Run: headless pygame with SDL's dummy video driver; simulated clock (each Clock.tick advances the game by its frame time, no real sleeping); random seed 0; keys injected as events and as key.get_pressed() state; no mouse input.
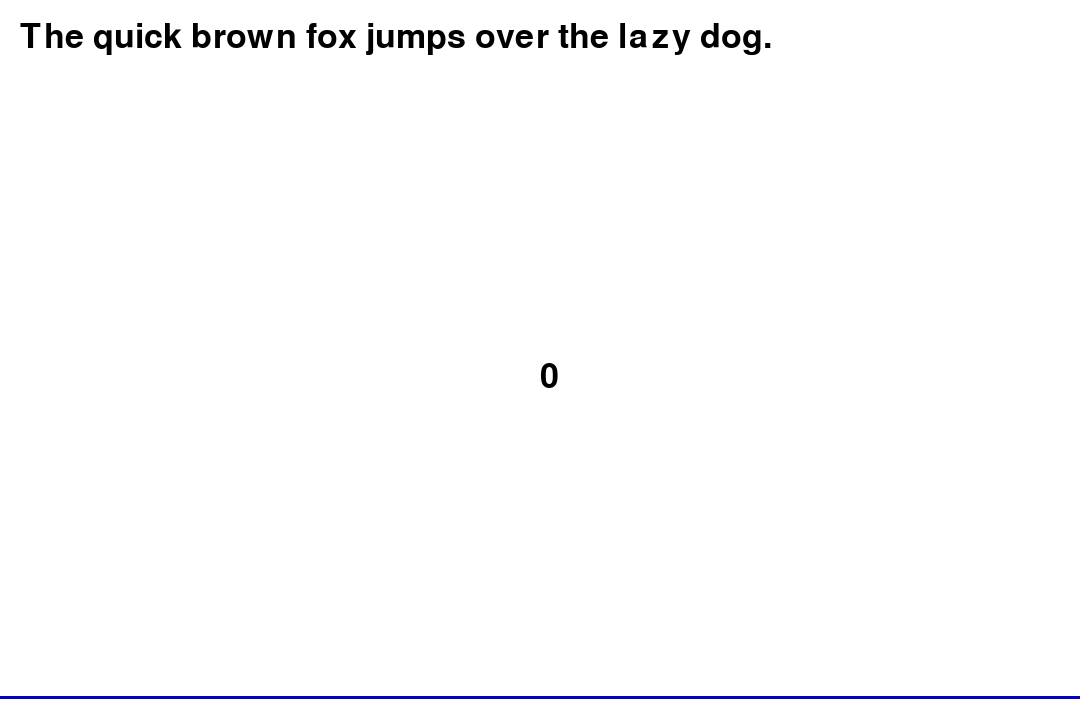
Frame 1 of 4 · flips 1–60 · no input
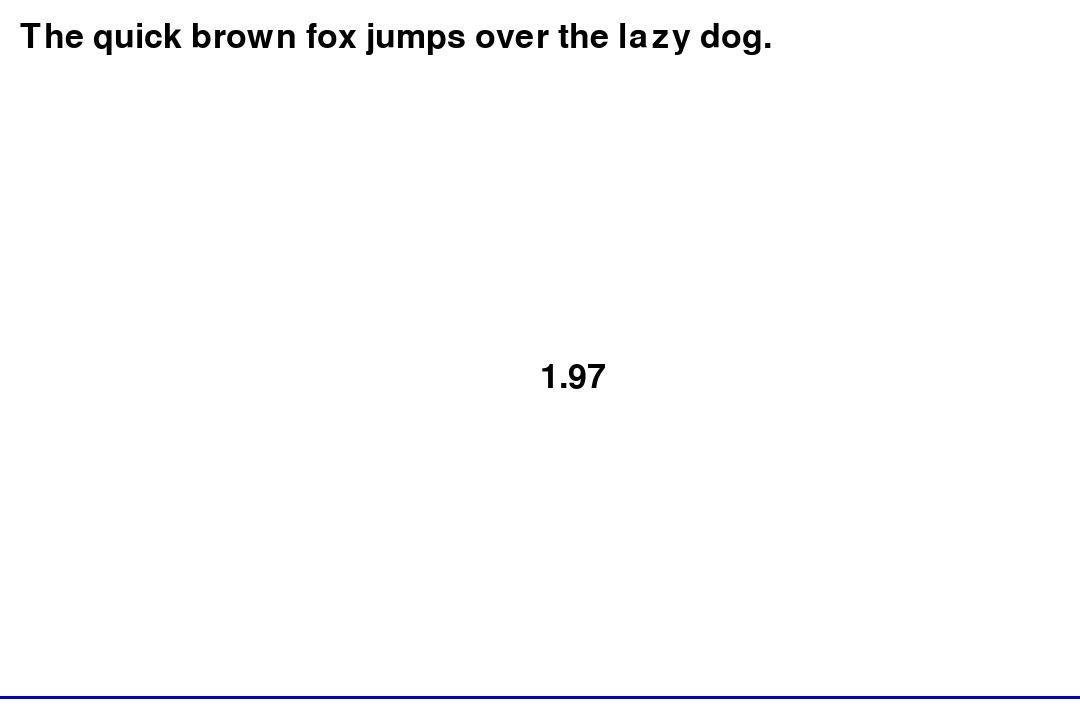
Frame 2 of 4 · flips 61–180 · tapped SPACE, RETURN · held RIGHT (→), D
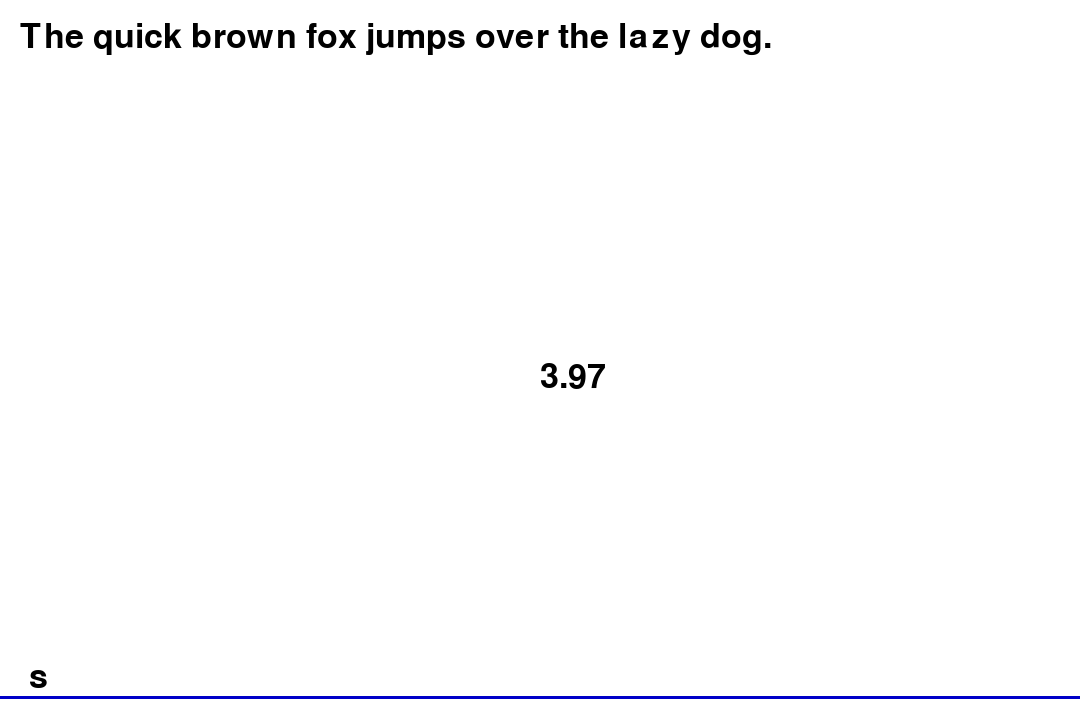
Frame 3 of 4 · flips 181–300 · held DOWN (↓), S
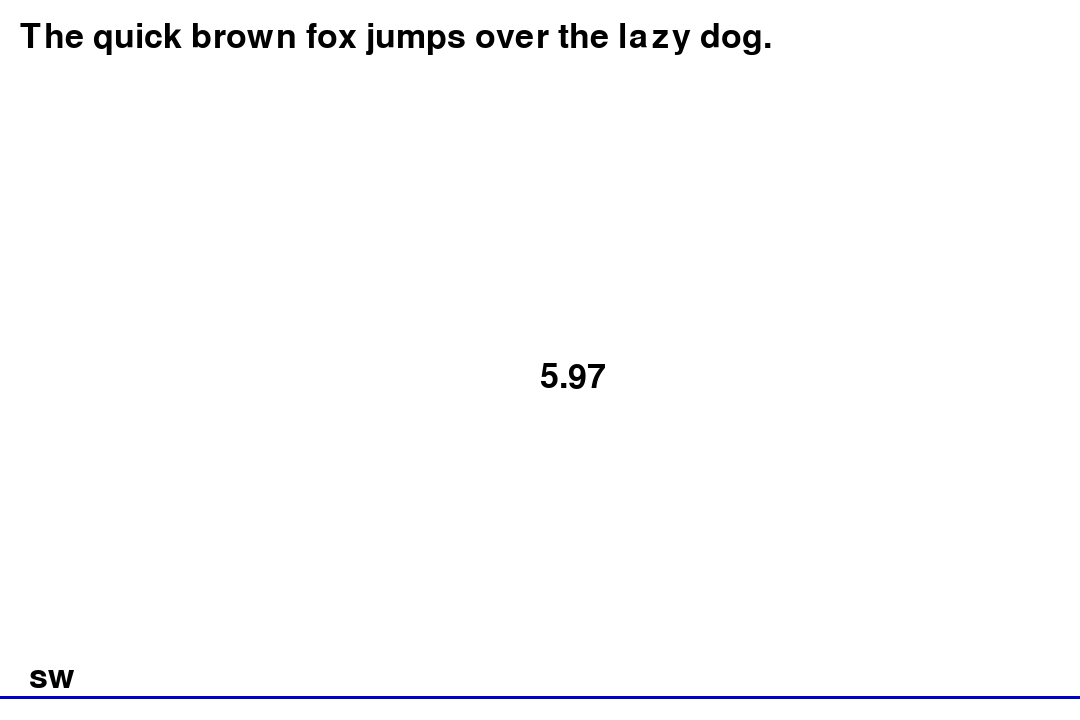
Frame 4 of 4 · flips 301–420 · held LEFT (←), A, UP (↑), W

The pygame program that drew these frames:

import pygame
import time
from os import system

pygame.init()

screenX = 1080
screenY = 720
bg_color = (255, 255, 255)
FPS = 60
clock = pygame.time.Clock()

screen = pygame.display.set_mode((screenX, screenY), pygame.RESIZABLE)
font = pygame.font.SysFont("Comfortaa", 50)

c_l = []
instruction_list = [
    "The quick brown fox jumps over the lazy dog.",
    "When I am happy, I laugh."
]
next_letter = ""
DAS, instruction, frame, offset = 0, 0, 0, 0
holding_back, holding_shift = False, False
to_type_list = list(instruction_list[instruction])
timer = 0
system("cls")

running = True
while running:
    screen.fill(bg_color)
    frame += 1
    if frame > 60:
        frame = 0
    character_string = ""
    to_type_string = ""
    next_letter = ""
    for letter in c_l:
        character_string += letter
    if frame/60 < 0.6:
        character_string += "|"
    for letter in to_type_list:
        to_type_string += letter
    if character_string.__len__() > 50:
        offset = (character_string.__len__()-50)*15
        if frame/60 < 0.6: offset -= 15
    text = font.render(character_string, True, (0,0,0))
    screen.blit(text, (20-offset, screenY-60))
    text = font.render(to_type_string, True, (0,0,0))
    screen.blit(text, (20, 20))
    text = font.render(str(round(timer, 2)), True, (0,0,0))
    screen.blit(text, (screenX/2, screenY/2))
    pygame.draw.line(screen, (0, 0, 200), (0, screenY-23), (screenX, screenY-23), 3)
    for event in pygame.event.get():
        if event.type == pygame.QUIT:
            running = False
        if event.type == pygame.KEYDOWN:
            match event.key:
                case pygame.K_a: next_letter = "a"
                case pygame.K_b: next_letter = "b"
                case pygame.K_c: next_letter = "c"
                case pygame.K_d: next_letter = "d"
                case pygame.K_e: next_letter = "e"
                case pygame.K_f: next_letter = "f"
                case pygame.K_g: next_letter = "g"
                case pygame.K_h: next_letter = "h"
                case pygame.K_i: next_letter = "i"
                case pygame.K_j: next_letter = "j"
                case pygame.K_k: next_letter = "k"
                case pygame.K_l: next_letter = "l"
                case pygame.K_m: next_letter = "m"
                case pygame.K_n: next_letter = "n"
                case pygame.K_o: next_letter = "o"
                case pygame.K_p: next_letter = "p"
                case pygame.K_q: next_letter = "q"
                case pygame.K_r: next_letter = "r"
                case pygame.K_s: next_letter = "s"
                case pygame.K_t: next_letter = "t"
                case pygame.K_u: next_letter = "u"
                case pygame.K_v: next_letter = "v"
                case pygame.K_w: next_letter = "w"
                case pygame.K_x: next_letter = "x"
                case pygame.K_y: next_letter = "y"
                case pygame.K_z: next_letter = "z"
                case pygame.K_PERIOD: next_letter = "."
                case pygame.K_COMMA: next_letter = ","
                case pygame.K_MINUS: next_letter = "-"
                case pygame.K_BACKSPACE: holding_back = True
                case pygame.K_SPACE: next_letter = " "
                case pygame.K_LSHIFT: holding_shift = True
                case pygame.K_ESCAPE: running = False
                case pygame.K_RETURN: 
                    c_l = []
                    timer = 0.0
        if event.type == pygame.KEYUP:
            if event.key == pygame.K_BACKSPACE: holding_back = False
            if event.key == pygame.K_LSHIFT: holding_shift = False
    if holding_shift:
        next_letter = next_letter.upper()
    if next_letter != "":
        c_l.append(next_letter)
    if holding_back:
        DAS += 1
    if (DAS == 1 or (DAS > 30 and DAS % 15)) and len(c_l) > 0:
        c_l.pop()
    if not holding_back:
        DAS = 0
    if not(len(character_string) == 0 or character_string == "|"):
        timer += 0.016666
    if (to_type_string == character_string or to_type_string + "|" == character_string):
        instruction += 1
        c_l = []
        print(timer)
        timer = 0
        to_type_list = list(instruction_list[instruction])
    pygame.display.update()
    clock.tick(FPS)
